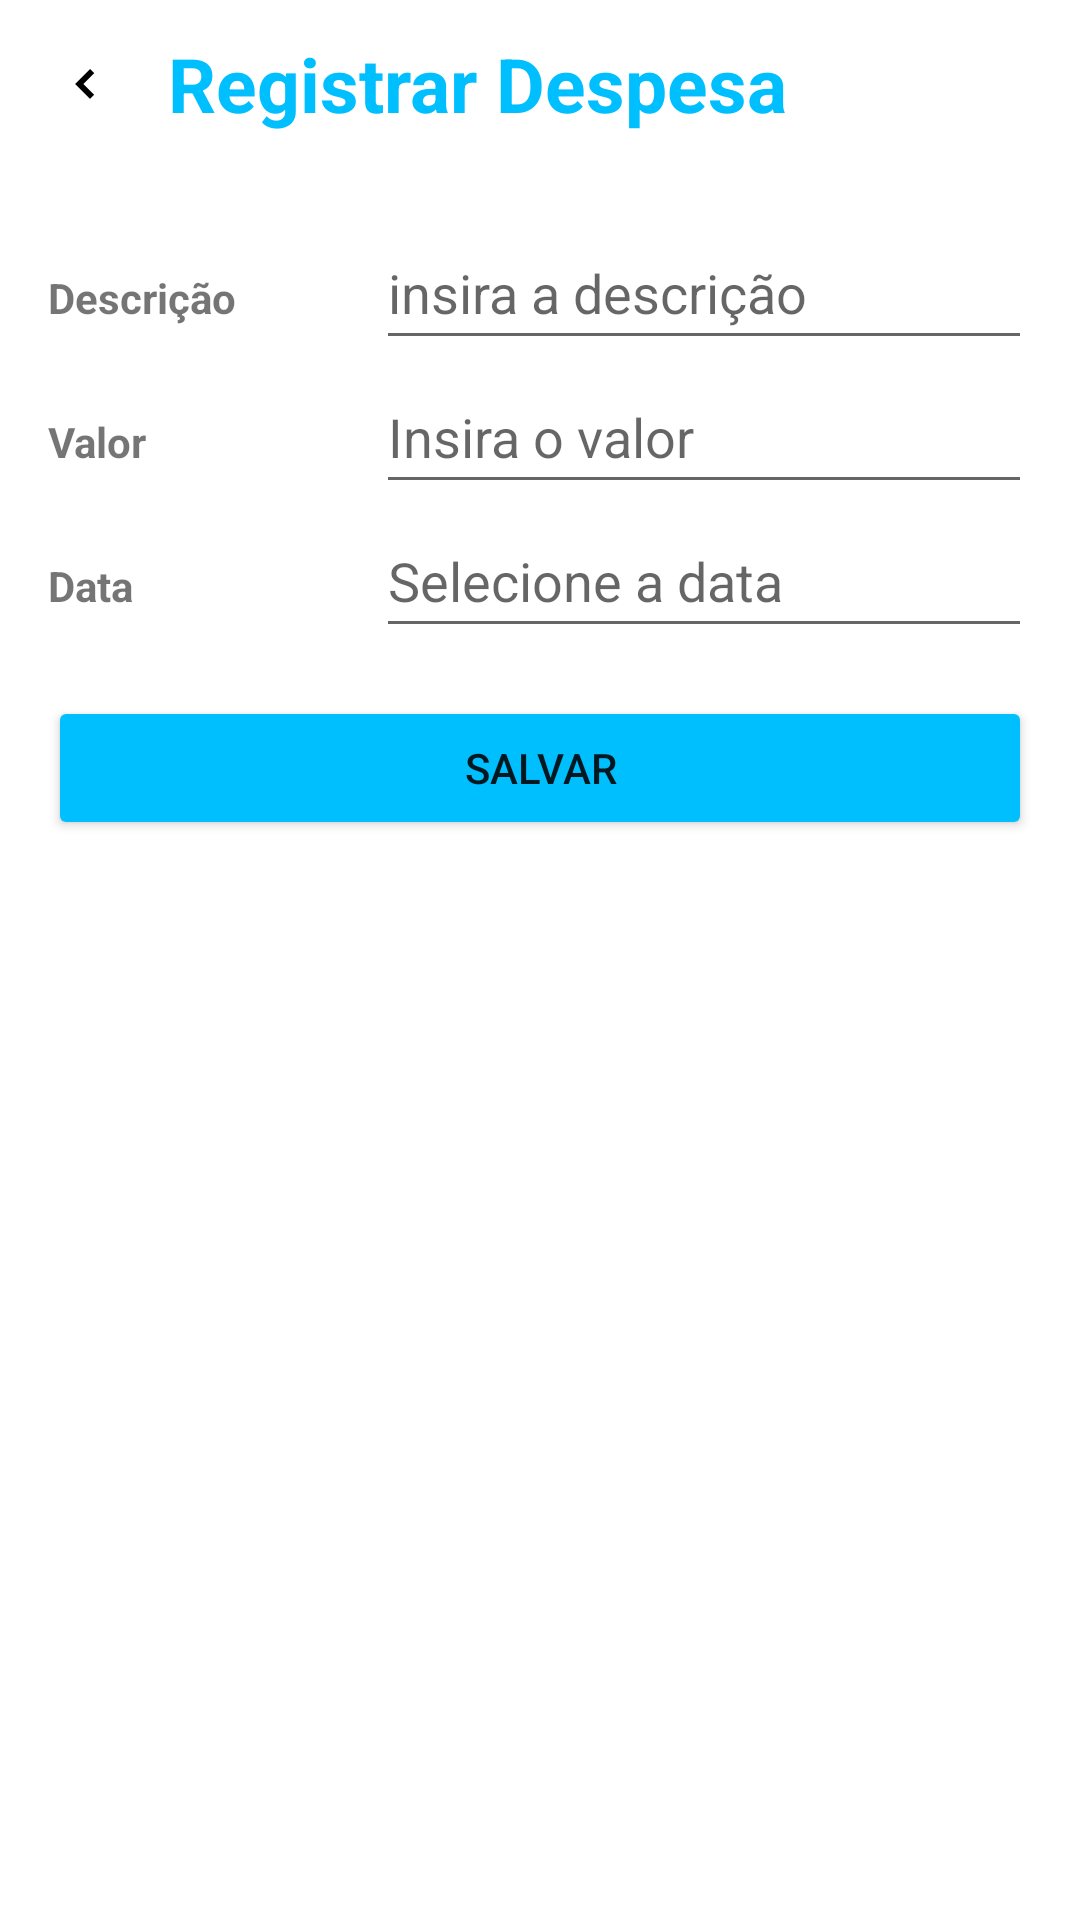

The Android layout XML behind this screen, and the referenced resources:
<!-- AndroidManifest.xml: application theme Theme.CakeStock -->
<!-- res/layout/activity_registro_despesa.xml -->
<?xml version="1.0" encoding="utf-8"?>
    <androidx.constraintlayout.widget.ConstraintLayout xmlns:android="http://schemas.android.com/apk/res/android"
        xmlns:app="http://schemas.android.com/apk/res-auto"
        xmlns:tools="http://schemas.android.com/tools"
        android:layout_width="match_parent"
        android:layout_height="match_parent"
        tools:context=".financeiro.RegistroDespesa">

        
        <LinearLayout
            android:id="@+id/layout_voltar_titulo"
            android:layout_width="match_parent"
            android:layout_height="wrap_content"
            android:orientation="horizontal"
            android:gravity="center_vertical"
            app:layout_constraintTop_toTopOf="parent"
            app:layout_constraintStart_toStartOf="parent"
            app:layout_constraintEnd_toEndOf="parent">

            
            <ImageButton
                android:id="@+id/btn_voltar"
                android:layout_width="wrap_content"
                android:layout_height="wrap_content"
                android:src="@drawable/ic_before"
                android:background="?attr/selectableItemBackgroundBorderless"
                android:contentDescription="Voltar"
                android:padding="16dp" />

            
            <TextView
                android:id="@+id/txt_titulo"
                android:layout_width="0dp"
                android:layout_height="wrap_content"
                android:layout_weight="1"
                android:text="@string/novo_registro_despesa"
                android:textColor="@color/DeepSkyBlue"
                android:textSize="25sp"
                android:textStyle="bold"
                android:gravity="center_vertical" />

        </LinearLayout>

        
        <ScrollView
            android:layout_width="0dp"
            android:layout_height="0dp"
            app:layout_constraintTop_toBottomOf="@id/layout_voltar_titulo"
            app:layout_constraintStart_toStartOf="parent"
            app:layout_constraintEnd_toEndOf="parent"
            app:layout_constraintBottom_toBottomOf="parent">

            <LinearLayout
                android:layout_width="match_parent"
                android:layout_height="wrap_content"
                android:orientation="vertical"
                android:padding="16dp">

                
                <LinearLayout
                    android:layout_width="match_parent"
                    android:layout_height="wrap_content"
                    android:orientation="horizontal">

                    <TextView
                        android:id="@+id/tv_descricao"
                        android:layout_width="0dp"
                        android:layout_height="wrap_content"
                        android:layout_weight="1"
                        android:text="@string/descricao"
                        android:textStyle="bold"
                        android:gravity="center_vertical" />

                    <EditText
                        android:id="@+id/et_descricao"
                        android:layout_width="0dp"
                        android:layout_height="wrap_content"
                        android:layout_weight="2"
                        android:hint="@string/descricao_hint"
                        android:minHeight="48dp" />
                </LinearLayout>

                

                
                <LinearLayout
                    android:layout_width="match_parent"
                    android:layout_height="wrap_content"
                    android:orientation="horizontal">

                    <TextView
                        android:id="@+id/tv_valor"
                        android:layout_width="0dp"
                        android:layout_height="wrap_content"
                        android:layout_weight="1"
                        android:text="@string/valor"
                        android:textStyle="bold"
                        android:gravity="center_vertical" />

                    <EditText
                        android:id="@+id/et_valor"
                        android:layout_width="0dp"
                        android:layout_height="wrap_content"
                        android:layout_weight="2"
                        android:hint="@string/valor_hint"
                        android:inputType="numberDecimal"
                        android:minHeight="48dp" />
                </LinearLayout>

                
                <LinearLayout
                    android:layout_width="match_parent"
                    android:layout_height="wrap_content"
                    android:orientation="horizontal">

                    <TextView
                        android:id="@+id/tv_data"
                        android:layout_width="0dp"
                        android:layout_height="wrap_content"
                        android:layout_weight="1"
                        android:text="@string/data"
                        android:textStyle="bold"
                        android:gravity="center_vertical" />

                    <EditText
                        android:id="@+id/et_data"
                        android:layout_width="0dp"
                        android:layout_height="wrap_content"
                        android:layout_weight="2"
                        android:clickable="true"
                        android:focusable="false"
                        android:hint="@string/data_hint"
                        android:minHeight="48dp" />
                </LinearLayout>

                
                <Button
                    android:id="@+id/btn_salvar"
                    android:layout_width="match_parent"
                    android:layout_height="wrap_content"
                    android:layout_marginTop="16dp"
                    android:backgroundTint="@color/DeepSkyBlue"
                    android:text="@string/btn_salvar" />

            </LinearLayout>

        </ScrollView>

    </androidx.constraintlayout.widget.ConstraintLayout>
<!-- resources referenced by this layout -->
<resources>
  <color name="DeepSkyBlue">#00BFFF</color>
  <!-- drawable ic_before (drawable) -->
  <vector xmlns:android="http://schemas.android.com/apk/res/android"
      android:width="24dp"
      android:height="24dp"
      android:viewportWidth="24"
      android:viewportHeight="24">
      <path
          android:fillColor="@android:color/black"
          android:pathData="M14,7l-5,5 5,5 1.41,-1.41L11.83,12l3.58,-3.59z"/>
  </vector>
  <string name="btn_salvar">Salvar</string>
  <string name="data">Data</string>
  <string name="data_hint">Selecione a data</string>
  <string name="descricao">Descrição</string>
  <string name="descricao_hint">insira a descrição</string>
  <string name="novo_registro_despesa">Registrar Despesa</string>
  <string name="valor">Valor</string>
  <string name="valor_hint">Insira o valor</string>
  <style name="Theme.CakeStock" parent="Theme.MaterialComponents.DayNight.NoActionBar">
          <item name="android:statusBarColor">@color/DeepSkyBlue</item>
      </style>
</resources>
